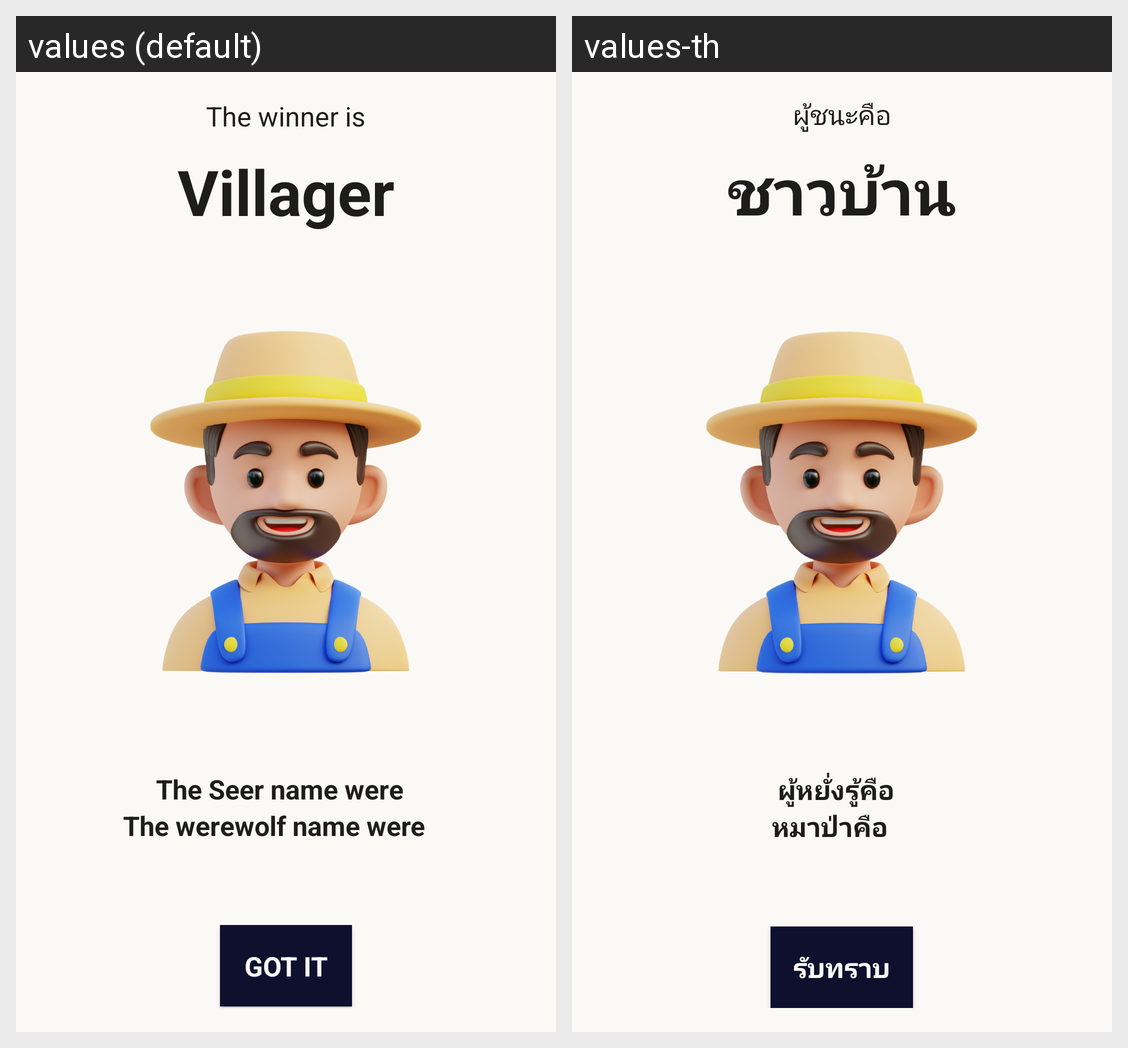

The Android screen above is rendered under two locales of the same app. Produce the string resources it draws, with the default and per-locale values.
Android screen res/layout/ending_page.xml rendered under 2 locales, left to right: values (default), values-th. Device: Nexus 5 (rendered at 1080×1920; each locale shown at half size, 540×960, under a caption strip naming it); theme Theme.Warewolf.
Strings drawn on this screen, with the default value and each locale's value (text and hints the layout hard-codes, and strings that could not be matched under every locale, appear in the picture but are not listed):

winner
  values: The winner is
  values-th: ผู้ชนะคือ

role_villager
  values: Villager
  values-th: ชาวบ้าน

seerIs
  values: The Seer name were
  values-th: ผู้หยั่งรู้คือ

wolfIs
  values: The werewolf name were
  values-th: หมาป่าคือ

end_btn
  values: Got it
  values-th: รับทราบ
